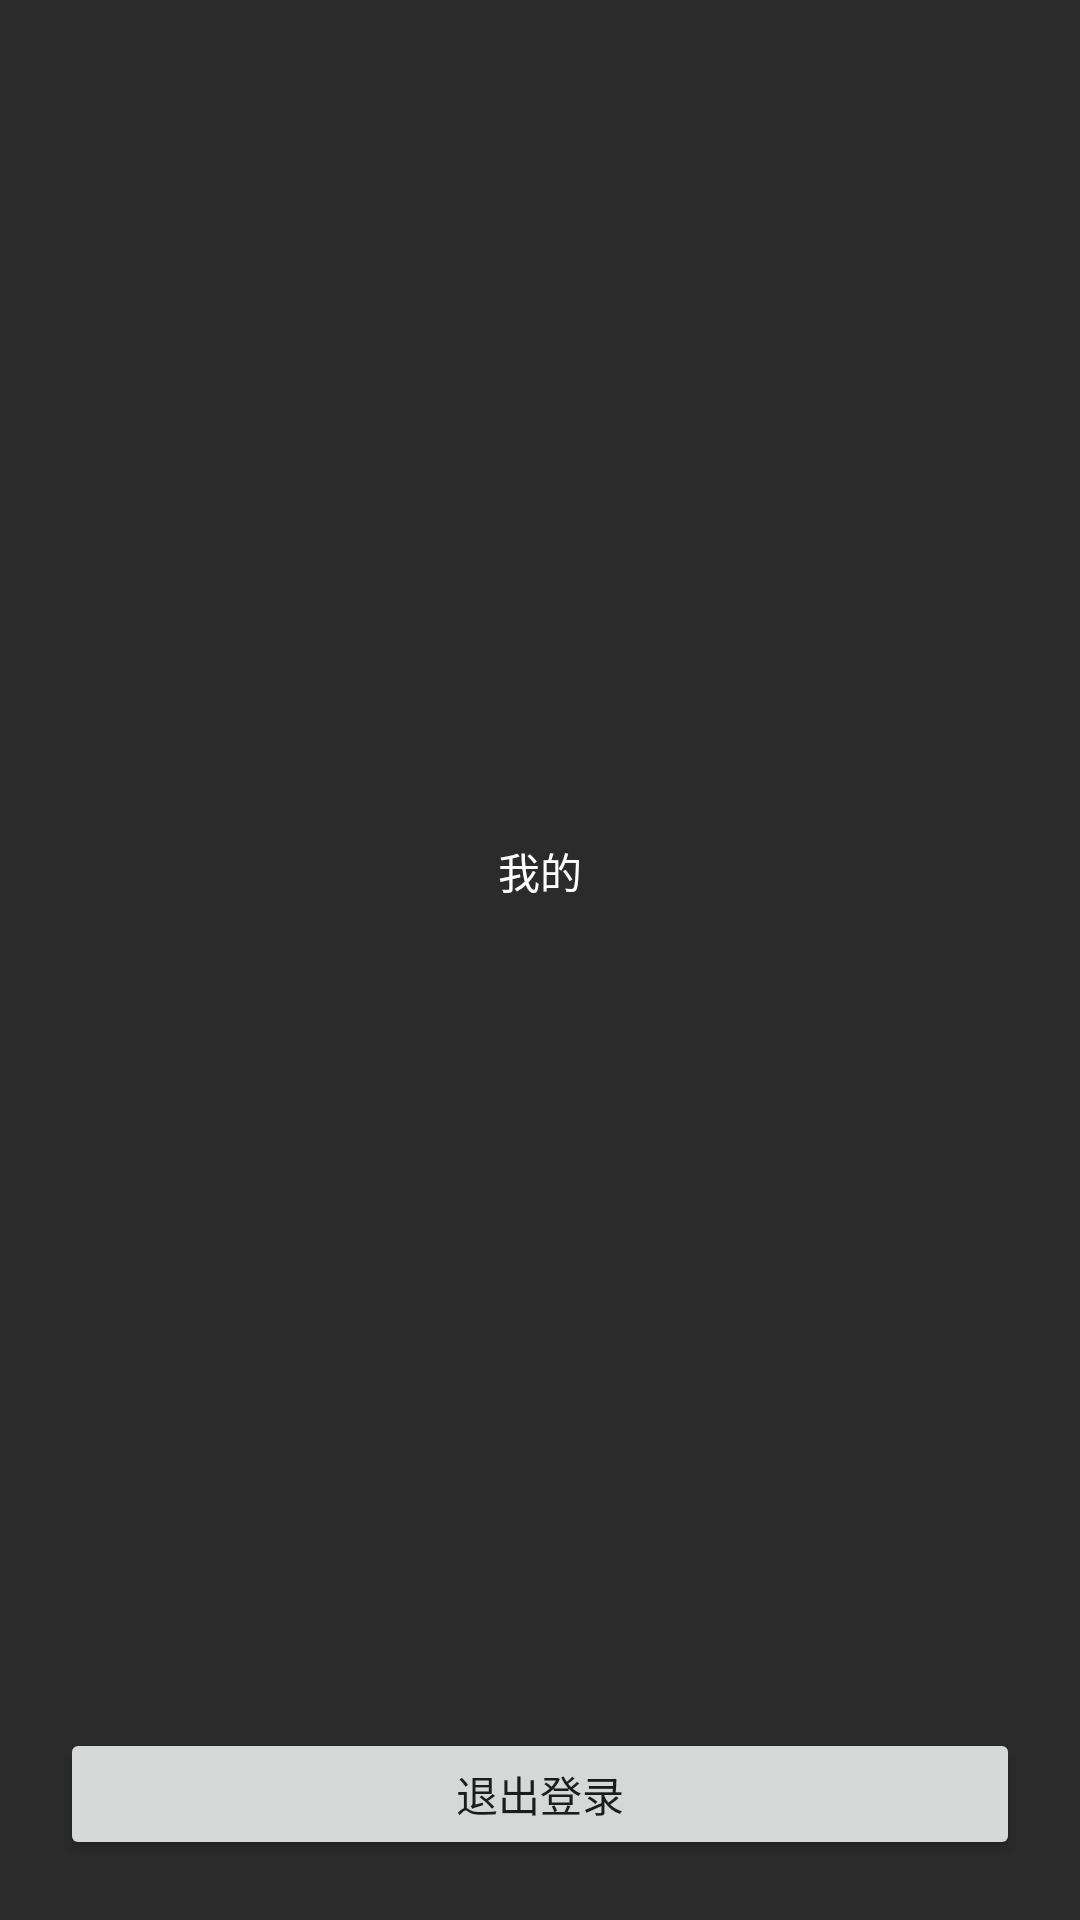

This screen was rendered from an Android layout file. Write that file and the resources it references.
<!-- AndroidManifest.xml: application theme TranslucentTheme -->
<!-- res/layout/frag_profile.xml -->
<?xml version="1.0" encoding="utf-8"?>
<android.support.constraint.ConstraintLayout xmlns:android="http://schemas.android.com/apk/res/android"
    xmlns:app="http://schemas.android.com/apk/res-auto"
    xmlns:tools="http://schemas.android.com/tools"
    android:layout_width="match_parent"
    android:layout_height="match_parent"
    >

  <ImageView
      android:id="@+id/iv_user_face"
      android:layout_width="100dp"
      android:layout_height="100dp"
      android:layout_marginTop="160dp"
      android:src="@mipmap/ic_launcher"
      app:layout_constraintLeft_toLeftOf="parent"
      app:layout_constraintRight_toRightOf="parent"
      app:layout_constraintTop_toTopOf="parent"
      />

  <TextView
      android:id="@+id/tv_username"
      android:layout_width="wrap_content"
      android:layout_height="wrap_content"
      android:layout_marginTop="20dp"
      android:text="我的"
      android:textColor="@color/white"
      app:layout_constraintLeft_toLeftOf="parent"
      app:layout_constraintRight_toRightOf="parent"
      app:layout_constraintTop_toBottomOf="@id/iv_user_face"
      />
  <Button
      android:id="@+id/btn_logout"
      android:layout_width="0dp"
      android:layout_height="44dp"
      android:layout_margin="20dp"
      android:text="退出登录"
      app:layout_constraintBottom_toBottomOf="parent"
      app:layout_constraintLeft_toLeftOf="parent"
      app:layout_constraintRight_toRightOf="parent"
      />


</android.support.constraint.ConstraintLayout>
<!-- resources referenced by this layout -->
<resources>
  <color name="white">#FFFFFF</color>
  <style name="TranslucentTheme" parent="AppTheme" />
  <style name="AppTheme" parent="Theme.AppCompat.Light.NoActionBar">
      
      <item name="colorPrimary">@color/colorPrimary</item>
      <item name="colorPrimaryDark">@color/colorPrimaryDark</item>
      <item name="colorAccent">@color/colorAccent</item>
      <item name="android:windowIsTranslucent">true</item>
      <item name="android:windowBackground">@color/black_bg</item>
    </style>
  <color name="colorPrimary">#212121</color>
  <color name="colorPrimaryDark">#212121</color>
  <color name="colorAccent">#FF5252</color>
  <color name="black_bg">#2B2B2B</color>
</resources>
